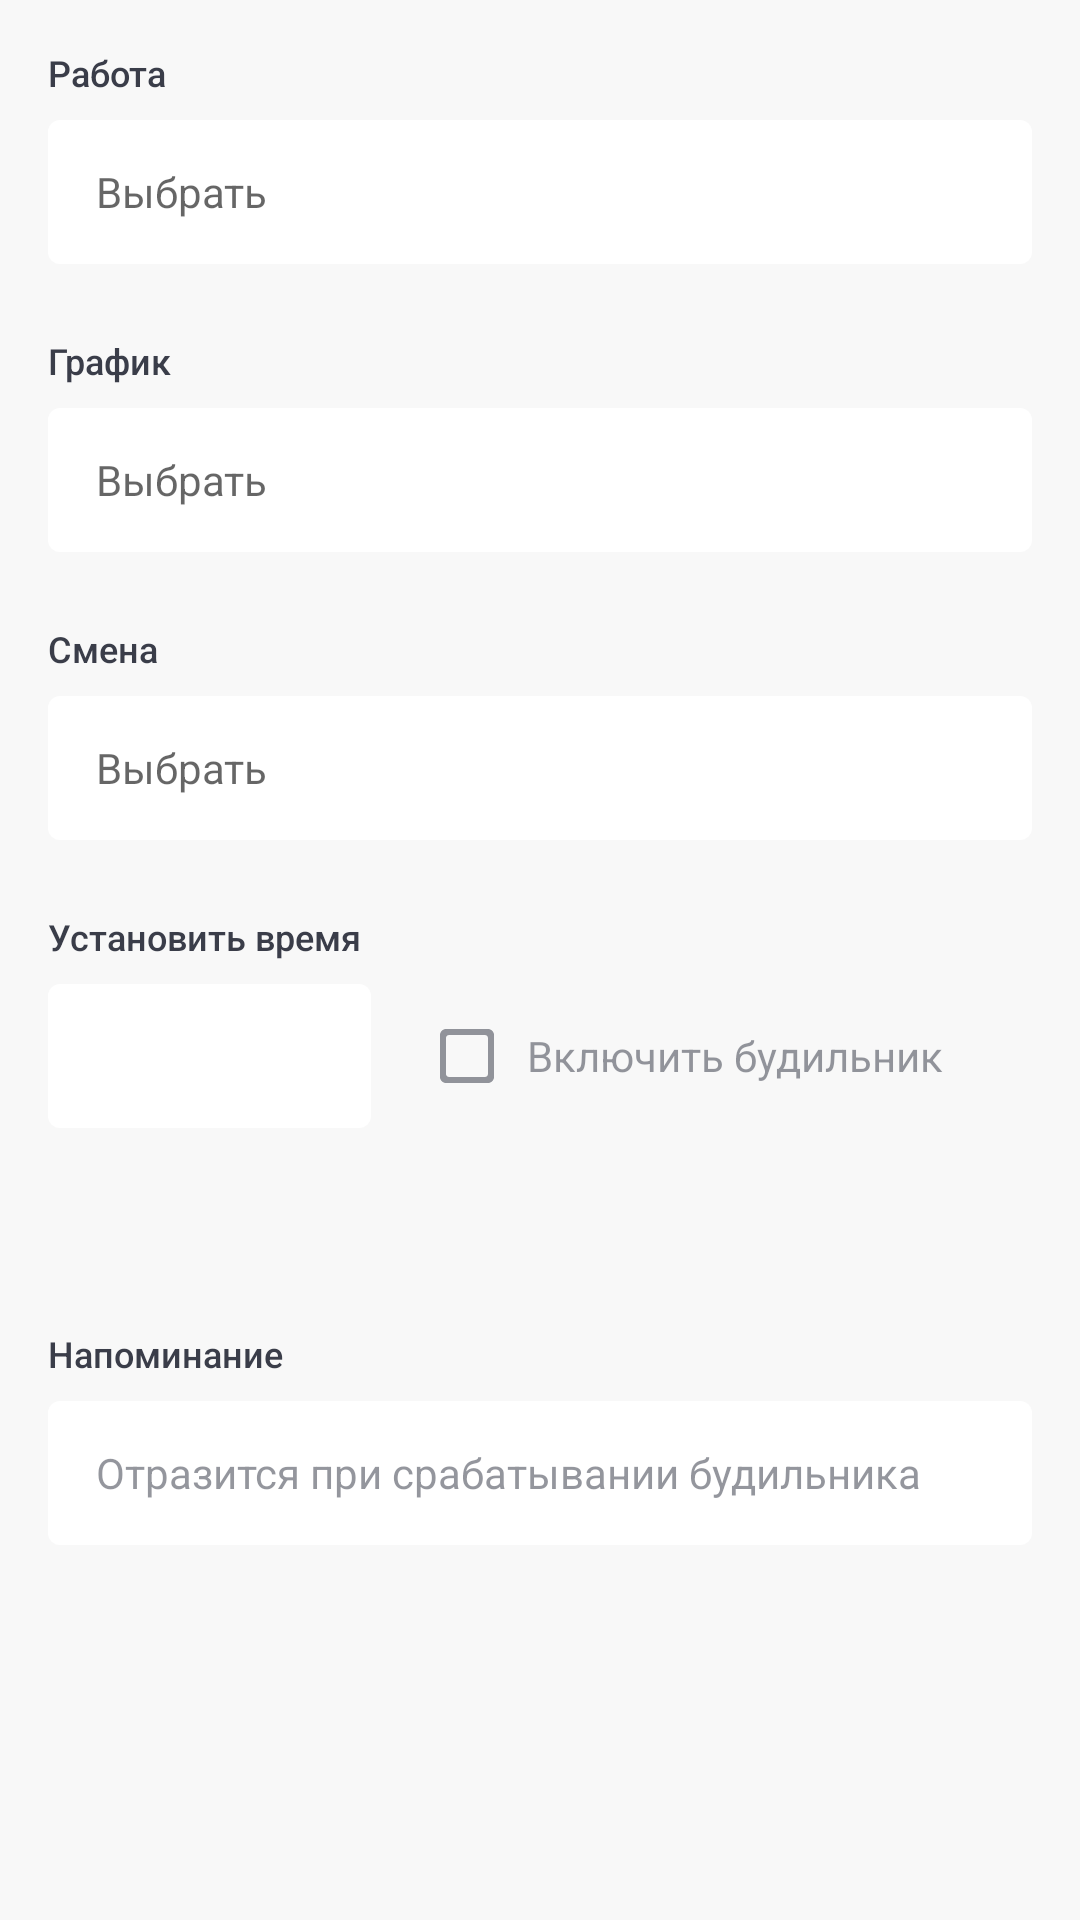

Here is an Android app screen rendered from its layout file. Give the layout XML and the strings, colors and styles it references.
<!-- AndroidManifest.xml: application theme Theme.Shifts -->
<!-- res/layout/fragment_alarm.xml -->
<?xml version="1.0" encoding="utf-8"?>
<LinearLayout xmlns:android="http://schemas.android.com/apk/res/android"
    xmlns:tools="http://schemas.android.com/tools"
    android:layout_width="match_parent"
    android:layout_height="wrap_content"
    android:orientation="vertical"
    android:padding="@dimen/spacing_16"
    tools:context=".ui.alarm.AlarmFragment">

    <TextView
        style="@style/TitlePrimaryStyle"
        android:layout_width="match_parent"
        android:layout_height="@dimen/view_size_24"
        android:text="@string/alarm_belongs_job_title" />

    <TextView
        android:id="@+id/tv_alarm_job"
        style="@style/TextSelectable"
        android:layout_width="match_parent"
        android:layout_height="@dimen/view_height_48"
        android:gravity="start|center_vertical"
        android:hint="@string/choose_placeholder"
        tools:text="Моя работа" />

    <TextView
        style="@style/TitlePrimaryStyle"
        android:layout_width="match_parent"
        android:layout_height="@dimen/view_size_24"
        android:layout_marginTop="@dimen/spacing_24"
        android:text="@string/alarm_belongs_schedule_title" />

    <TextView
        android:id="@+id/tv_alarm_schedule"
        style="@style/TextSelectable"
        android:layout_width="match_parent"
        android:layout_height="@dimen/view_height_48"
        android:gravity="start|center_vertical"
        android:hint="@string/choose_placeholder"
        tools:text="Мой график" />

    <TextView
        style="@style/TitlePrimaryStyle"
        android:layout_width="match_parent"
        android:layout_height="@dimen/view_size_24"
        android:layout_marginTop="@dimen/spacing_24"
        android:text="@string/alarm_belongs_shift_title" />

    <TextView
        android:id="@+id/tv_alarm_shift"
        style="@style/TextSelectable"
        android:layout_width="match_parent"
        android:layout_height="@dimen/view_height_48"
        android:gravity="start|center_vertical"
        android:hint="@string/choose_placeholder"
        tools:text="Дневная" />

    <TextView
        style="@style/TitlePrimaryStyle"
        android:layout_width="match_parent"
        android:layout_height="@dimen/view_size_24"
        android:layout_marginTop="@dimen/spacing_24"
        android:text="Установить время" />

    <LinearLayout
        android:layout_width="match_parent"
        android:layout_height="@dimen/view_height_48"
        android:orientation="horizontal">

        <TextView
            android:id="@+id/tv_alarm_time"
            style="@style/TextSelectable"
            android:layout_width="0dp"
            android:layout_height="match_parent"
            android:layout_marginEnd="@dimen/spacing_4"
            android:layout_weight="0.35"
            android:gravity="center"
            android:textColor="@color/enabled_disabled_color"
            tools:text="00:00" />

        <FrameLayout
            android:layout_width="0dp"
            android:layout_height="match_parent"
            android:layout_marginStart="@dimen/spacing_16"
            android:layout_weight="0.65">

            <CheckBox
                android:id="@+id/checkbox_is_alarm_active"
                style="@style/CheckBoxStyle"
                android:layout_width="wrap_content"
                android:layout_height="wrap_content"
                android:text="Включить будильник" />

        </FrameLayout>

    </LinearLayout>

    <TextView
        android:id="@+id/tv_alarm_info"
        android:layout_width="match_parent"
        android:layout_height="wrap_content"
        android:layout_marginTop="@dimen/spacing_24"
        android:textColor="@color/bright_gray_54"
        tools:text="Будильник сработает через 10 минут" />

    <TextView
        style="@style/TitlePrimaryStyle"
        android:layout_width="match_parent"
        android:layout_height="@dimen/view_size_24"
        android:layout_marginTop="@dimen/spacing_24"
        android:text="Напоминание" />

    <EditText
        android:id="@+id/et_alarm_label"
        style="@style/EditTextStyle"
        android:layout_width="match_parent"
        android:layout_height="@dimen/view_height_48"
        android:hint="Отразится при срабатывании будильника"
        android:importantForAutofill="no"
        android:inputType="textCapSentences" />


</LinearLayout>
<!-- resources referenced by this layout -->
<resources>
  <color name="bright_gray_54">#8A3A3D49</color>
  <dimen name="spacing_16">16dp</dimen>
  <dimen name="spacing_24">24dp</dimen>
  <dimen name="spacing_4">4dp</dimen>
  <dimen name="view_height_48">48dp</dimen>
  <dimen name="view_size_24">24dp</dimen>
  <string name="alarm_belongs_job_title">Работа</string>
  <string name="alarm_belongs_schedule_title">График</string>
  <string name="alarm_belongs_shift_title">Смена</string>
  <string name="choose_placeholder">Выбрать</string>
  <style name="CheckBoxStyle">
          <item name="android:button">@drawable/bg_checkbox_button</item>
          <item name="android:buttonTint">@color/checkable_color</item>
          <item name="android:paddingStart">@dimen/spacing_8</item>
          <item name="android:paddingEnd">@dimen/spacing_8</item>
          <item name="android:textColor">@color/checkable_color</item>
      </style>
  <style name="EditTextStyle">
          <item name="android:background">@drawable/bg_rounded_4</item>
          <item name="android:backgroundTint">@color/white</item>
          <item name="android:paddingStart">@dimen/spacing_16</item>
          <item name="android:paddingEnd">@dimen/spacing_16</item>
          <item name="android:textColorHint">@color/bright_gray_54</item>
          <item name="android:textSize">@dimen/font_14</item>
      </style>
  <style name="TextSelectable">
          <item name="android:background">@drawable/bg_rounded_4</item>
          <item name="android:backgroundTint">@color/white</item>
          <item name="android:clickable">true</item>
          <item name="android:focusable">true</item>
          <item name="android:foreground">?attr/selectableItemBackground</item>
          <item name="android:paddingStart">@dimen/spacing_16</item>
          <item name="android:paddingEnd">@dimen/spacing_16</item>
          <item name="android:textSize">@dimen/font_14</item>
      </style>
  <style name="TitlePrimaryStyle">
          <item name="android:fontFamily">sans-serif-medium</item>
          <item name="android:gravity">top|start</item>
          <item name="android:textSize">@dimen/font_12</item>
      </style>
  <!-- drawable bg_checkbox_button (drawable) -->
  <?xml version="1.0" encoding="utf-8"?>
  <selector xmlns:android="http://schemas.android.com/apk/res/android">
      <item android:state_checked="true" android:drawable="@drawable/checkbox_button_checked"/>
      <item android:state_checked="false" android:drawable="@drawable/checkbox_button_unchecked"/>
  </selector>
  <dimen name="spacing_8">8dp</dimen>
  <!-- drawable bg_rounded_4 (drawable) -->
  <?xml version="1.0" encoding="utf-8"?>
  <shape xmlns:android="http://schemas.android.com/apk/res/android"
      android:id="@android:id/background"
      android:shape="rectangle">
      <corners android:radius="@dimen/corner_radius_4"/>
      <solid android:color="@color/white" />
  </shape>
  <color name="white">#FFFFFFFF</color>
  <dimen name="font_14">14sp</dimen>
  <dimen name="font_12">12sp</dimen>
  <color name="bright_gray">#3A3D49</color>
  <!-- drawable list_divider (drawable) -->
  <?xml version="1.0" encoding="utf-8"?>
  <shape xmlns:android="http://schemas.android.com/apk/res/android"
      android:shape="rectangle">
      <size android:height="0.5dp" />
      <solid android:color="@color/color_divider" />
  </shape>
  <color name="alabaster">#F8F8F8</color>
  <!-- drawable checkbox_button_unchecked (drawable) -->
  <vector xmlns:android="http://schemas.android.com/apk/res/android"
      android:width="24dp"
      android:height="24dp"
      android:viewportWidth="24"
      android:viewportHeight="24"
      android:tint="?attr/colorControlNormal">
    <path
        android:fillColor="#3A3D49"
        android:pathData="M18,19L6,19c-0.55,0 -1,-0.45 -1,-1L5,6c0,-0.55 0.45,-1 1,-1h12c0.55,0 1,0.45 1,1v12c0,0.55 -0.45,1 -1,1zM19,3L5,3c-1.1,0 -2,0.9 -2,2v14c0,1.1 0.9,2 2,2h14c1.1,0 2,-0.9 2,-2L21,5c0,-1.1 -0.9,-2 -2,-2z"/>
  </vector>
  <dimen name="corner_radius_4">4dp</dimen>
  <color name="color_divider">#E5E5E5</color>
</resources>
